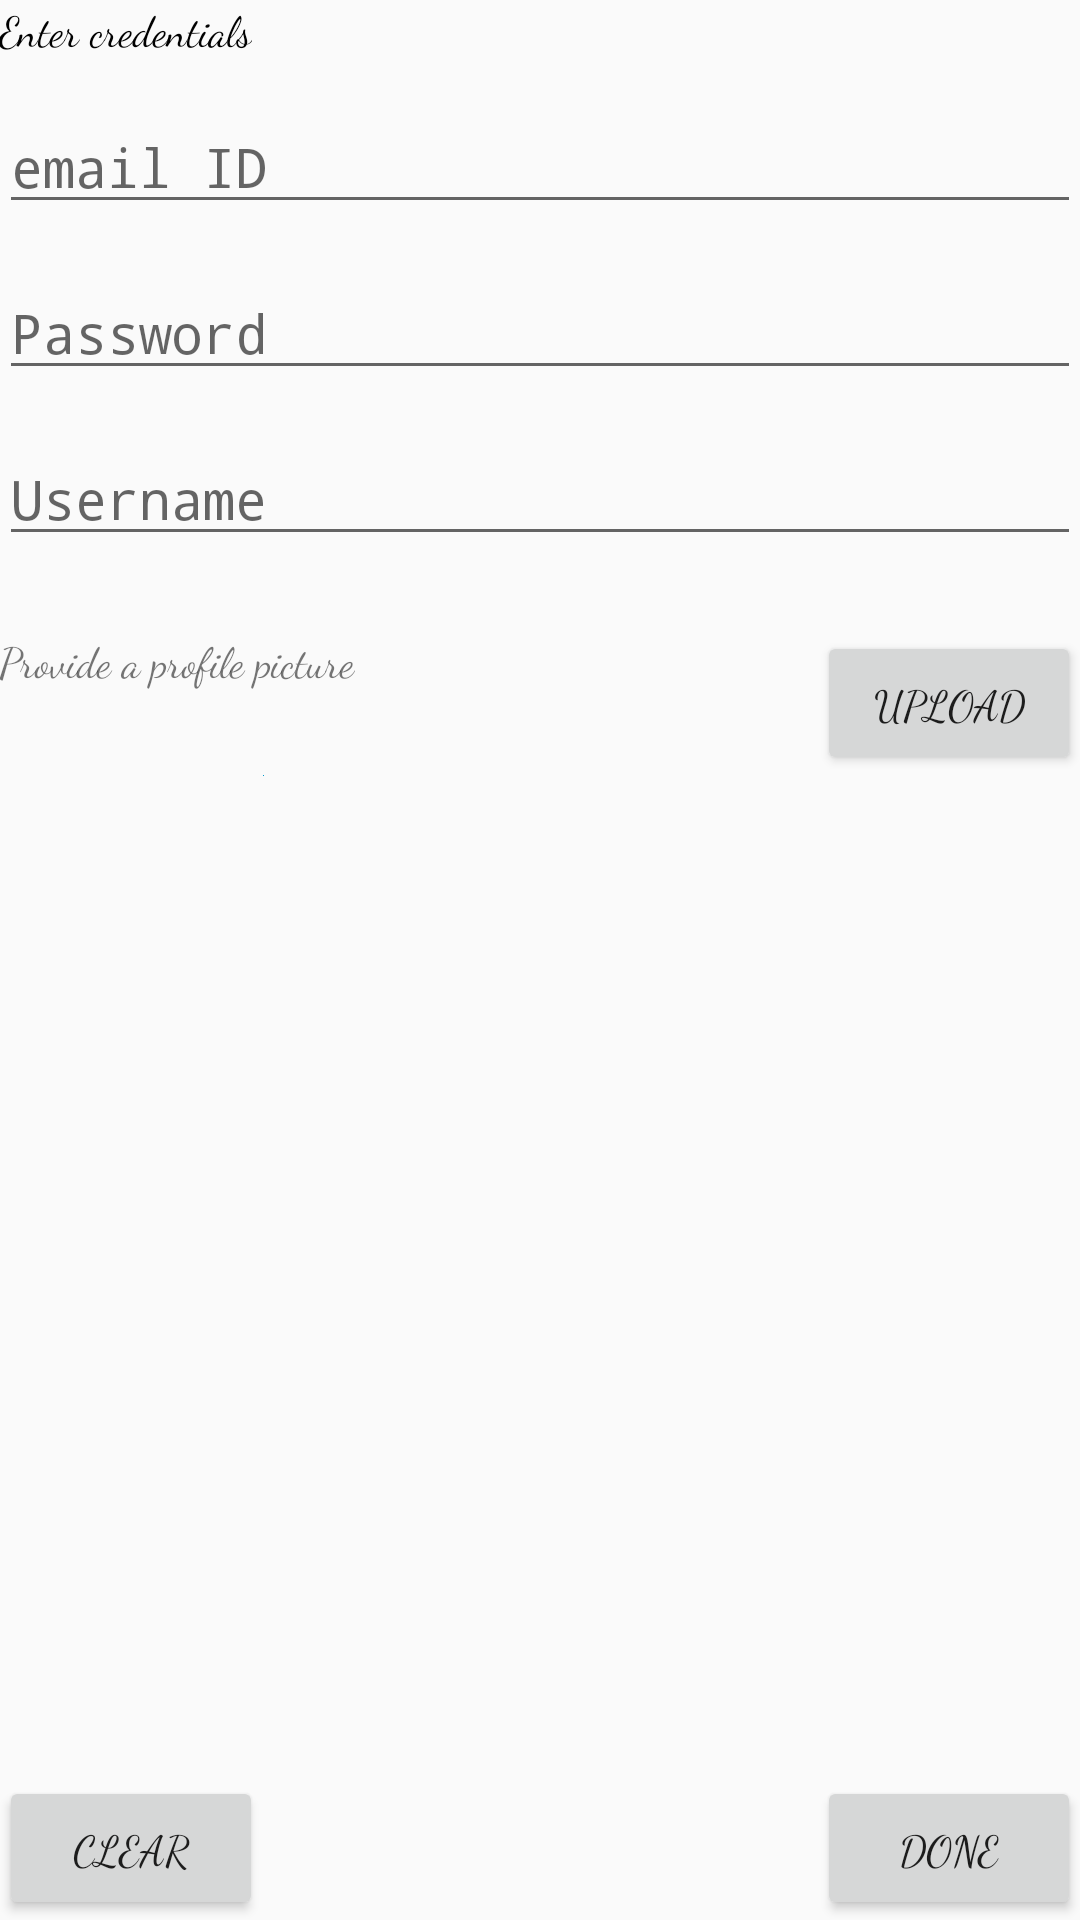

This screen was rendered from an Android layout file. Write that file and the resources it references.
<!-- AndroidManifest.xml: application theme AppTheme -->
<!-- res/layout/activity_register.xml -->
<?xml version="1.0" encoding="utf-8"?>
<RelativeLayout xmlns:android="http://schemas.android.com/apk/res/android"
    xmlns:app="http://schemas.android.com/apk/res-auto"
    xmlns:tools="http://schemas.android.com/tools"
    android:id="@+id/activity_register"
    android:layout_width="match_parent"
    android:layout_height="match_parent"
    android:paddingBottom="@dimen/activity_vertical_margin"
    android:paddingLeft="@dimen/activity_horizontal_margin"
    android:paddingRight="@dimen/activity_horizontal_margin"
    android:paddingTop="@dimen/activity_vertical_margin"
    tools:context="com.example.maliniramki.doodle.RegisterActivity">

    <TextView
        android:text="Enter credentials"
        android:layout_width="wrap_content"
        android:layout_height="wrap_content"
        android:layout_alignParentTop="true"
        android:layout_alignParentLeft="true"
        android:layout_alignParentStart="true"
        android:id="@+id/textView3"
        android:textColor="@android:color/black"
        android:fontFamily="cursive" />

    <EditText
        android:layout_width="wrap_content"
        android:layout_height="wrap_content"
        android:inputType="textEmailAddress"
        android:ems="10"
        android:layout_below="@+id/textView3"
        android:layout_alignParentLeft="true"
        android:layout_alignParentStart="true"
        android:layout_marginTop="14dp"
        android:id="@+id/editText3"
        android:layout_alignParentRight="true"
        android:layout_alignParentEnd="true"
        android:hint="email ID"
        android:fontFamily="monospace" />

    <EditText
        android:layout_width="wrap_content"
        android:layout_height="wrap_content"
        android:inputType="textPassword"
        android:ems="10"
        android:id="@+id/editText4"
        android:layout_below="@+id/editText3"
        android:layout_alignParentLeft="true"
        android:layout_alignParentStart="true"
        android:layout_marginTop="14dp"
        android:layout_alignParentRight="true"
        android:layout_alignParentEnd="true"
        android:hint="Password"
        android:fontFamily="monospace" />

    <EditText
        android:layout_width="wrap_content"
        android:layout_height="wrap_content"
        android:inputType="textPersonName"
        android:ems="10"
        android:layout_below="@+id/editText4"
        android:layout_alignParentLeft="true"
        android:layout_alignParentStart="true"
        android:layout_marginTop="14dp"
        android:id="@+id/editText5"
        android:layout_alignParentRight="true"
        android:layout_alignParentEnd="true"
        android:hint="Username"
        android:fontFamily="monospace" />

    <TextView
        android:text="Provide a profile picture"
        android:layout_width="wrap_content"
        android:layout_height="wrap_content"
        android:id="@+id/textView4"
        android:layout_marginTop="25dp"
        android:layout_below="@+id/editText5"
        android:layout_alignParentLeft="true"
        android:layout_alignParentStart="true"
        android:fontFamily="cursive" />

    <Button
        android:text="Upload"
        android:layout_width="wrap_content"
        android:layout_height="wrap_content"
        android:id="@+id/button"
        android:layout_alignTop="@+id/textView4"
        android:layout_alignParentRight="true"
        android:layout_alignParentEnd="true"
        android:onClick="loadImagefromGallery"
        android:fontFamily="cursive" />

    <Button
        android:text="Clear"
        android:layout_width="wrap_content"
        android:layout_height="wrap_content"
        android:id="@+id/button6"
        android:fontFamily="cursive"
        android:layout_alignParentBottom="true"
        android:layout_alignParentLeft="true"
        android:layout_alignParentStart="true" />

    <Button
        android:text="Done"
        android:layout_width="wrap_content"
        android:layout_height="wrap_content"
        android:id="@+id/button5"
        android:fontFamily="cursive"
        android:layout_alignParentBottom="true"
        android:layout_alignParentRight="true"
        android:layout_alignParentEnd="true" />

    <ImageView
        android:layout_width="wrap_content"
        android:layout_height="wrap_content"
        app:srcCompat="@android:color/holo_blue_dark"
        android:id="@+id/imgView"
        android:layout_below="@+id/button"
        android:layout_toEndOf="@+id/button6"
        android:layout_toRightOf="@+id/button6" />

</RelativeLayout>
<!-- resources referenced by this layout -->
<resources>
  <style name="AppTheme" parent="Theme.AppCompat.Light.DarkActionBar">
          
          <item name="colorPrimary">@color/colorPrimary</item>
          <item name="colorPrimaryDark">@color/colorPrimaryDark</item>
          <item name="colorAccent">@color/colorAccent</item>
      </style>
  <color name="colorPrimary">#000000</color>
  <color name="colorPrimaryDark">#0000C0</color>
  <color name="colorAccent">#eb1487</color>
</resources>
